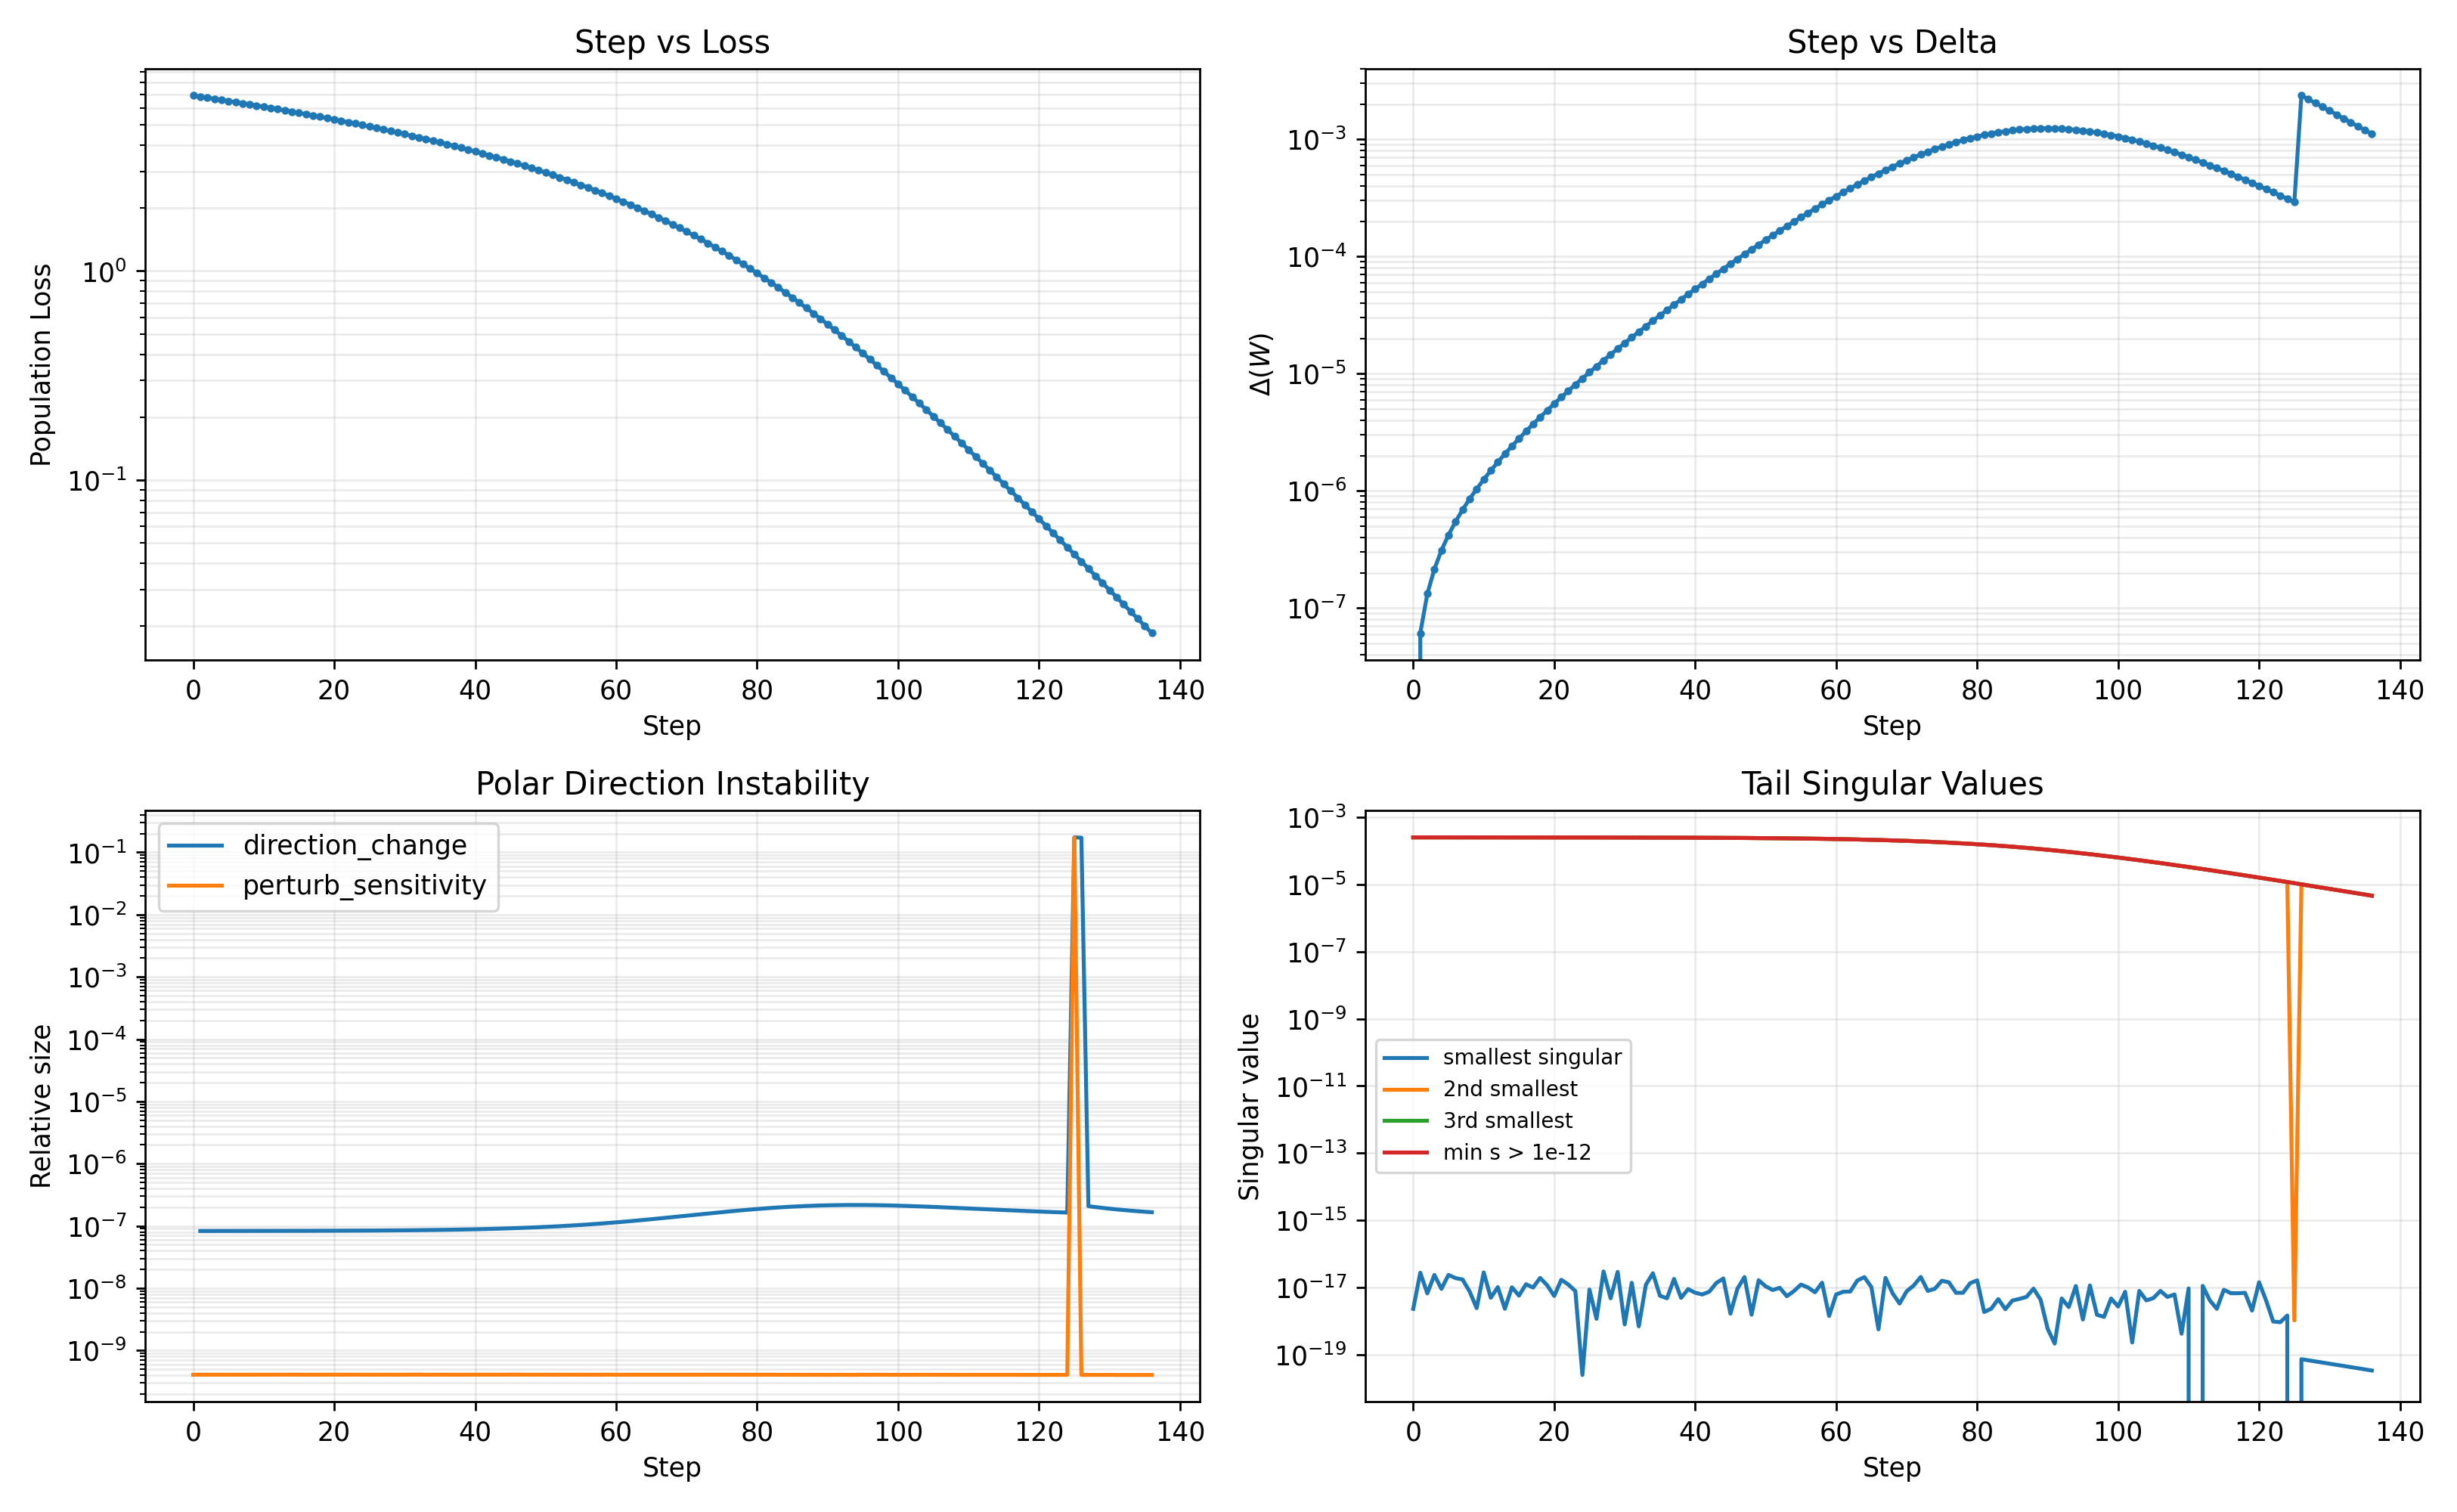

The data file committed next to this chart (first rows):
step, eta_muon, loss, delta, correct_min, correct_max, correct_mean, correct_std, argmin_correct, argmax_correct, correct, polar_method, svd_failed, num_negative_s, s_max, s_min, s_tail_1, s_tail_2, s_tail_3, s_tail_5, s_tail_10, rank_gt_1e-14, min_s_gt_1e-14, cond_gt_1e-14
0, 0.08, 6.907, 0.0, 0.001001, 0.001001, 0.001001, 0.0, 0, 0, tensor([0.0010, 0.0010, 0.0010, 0.0010, …, svd, False, 0, 0.004, 2.313358808230969e-18, 2.313358808230969e-18, 0.0002503, 0.0002503, 0.0002503, 0.0002503, 998, 0.0002503, 15.98
1, 0.08, 6.827, 6.10130267239984e-08, 0.001084, 0.001084, 0.001084, 2.4414367030074878e-08, 201, 0, tensor([0.0011, 0.0011, 0.0011, 0.0011, …, svd, False, 0, 0.004, 2.7511318110426244e-17, 2.7511318110426244e-17, 0.0002503, 0.0002503, 0.0002503, 0.0002503, 998, 0.0002503, 15.98
2, 0.08, 6.747, 1.321676696185506e-07, 0.001174, 0.001175, 0.001174, 5.288690250036299e-08, 419, 0, tensor([0.0012, 0.0012, 0.0012, 0.0012, …, svd, False, 0, 0.003999, 6.673094949148734e-18, 6.673094949148734e-18, 0.0002503, 0.0002503, 0.0002503, 0.0002503, 998, 0.0002503, 15.98
3, 0.08, 6.667, 2.1472501007661383e-07, 0.001272, 0.001272, 0.001272, 8.59222282203859e-08, 200, 162, tensor([0.0013, 0.0013, 0.0013, 0.0013, …, svd, False, 0, 0.003999, 2.363667034423161e-17, 2.363667034423161e-17, 0.0002502, 0.0002502, 0.0002502, 0.0002502, 998, 0.0002502, 15.98
4, 0.08, 6.587, 3.100847727009054e-07, 0.001378, 0.001378, 0.001378, 1.2408044409064055e-07, 705, 0, tensor([0.0014, 0.0014, 0.0014, 0.0014, …, svd, False, 0, 0.003998, 9.110096260560622e-18, 9.110096260560622e-18, 0.0002502, 0.0002502, 0.0002502, 0.0002502, 998, 0.0002502, 15.98
5, 0.08, 6.507, 4.1979945288039833e-07, 0.001492, 0.001493, 0.001493, 1.6798278125284386e-07, 200, 0, tensor([0.0015, 0.0015, 0.0015, 0.0015, …, svd, False, 0, 0.003998, 2.3664364950710013e-17, 2.3664364950710013e-17, 0.0002502, 0.0002502, 0.0002502, 0.0002502, 998, 0.0002502, 15.98
6, 0.08, 6.427, 5.45589794239288e-07, 0.001617, 0.001617, 0.001617, 2.1831779539151666e-07, 638, 0, tensor([0.0016, 0.0016, 0.0016, 0.0016, …, svd, False, 0, 0.003998, 1.9027099621731002e-17, 1.9027099621731002e-17, 0.0002502, 0.0002502, 0.0002502, 0.0002502, 998, 0.0002502, 15.98
7, 0.08, 6.347, 6.893617315183349e-07, 0.001751, 0.001752, 0.001751, 2.7584814643079235e-07, 200, 0, tensor([0.0018, 0.0018, 0.0018, 0.0018, …, svd, False, 0, 0.003997, 1.7303748942522994e-17, 1.7303748942522994e-17, 0.0002501, 0.0002501, 0.0002501, 0.0002501, 998, 0.0002501, 15.98
8, 0.08, 6.267, 8.532249279006188e-07, 0.001896, 0.001897, 0.001897, 3.414180162444983e-07, 487, 0, tensor([0.0019, 0.0019, 0.0019, 0.0019, …, svd, False, 0, 0.003996, 7.601485674351715e-18, 7.601485674351715e-18, 0.0002501, 0.0002501, 0.0002501, 0.0002501, 998, 0.0002501, 15.98
9, 0.08, 6.188, 1.039513042614456e-06, 0.002054, 0.002055, 0.002054, 4.159612187409345e-07, 253, 0, tensor([0.0021, 0.0021, 0.0021, 0.0021, …, svd, False, 0, 0.003996, 2.4361907641141704e-18, 2.4361907641141704e-18, 0.00025, 0.00025, 0.00025, 0.00025, 998, 0.00025, 15.98
10, 0.08, 6.108, 1.2508058731667583e-06, 0.002225, 0.002226, 0.002225, 5.005100600771648e-07, 871, 143, tensor([0.0022, 0.0022, 0.0022, 0.0022, …, svd, False, 0, 0.003995, 2.8134679256823363e-17, 2.8134679256823363e-17, 0.00025, 0.00025, 0.00025, 0.00025, 998, 0.00025, 15.98
11, 0.08, 6.028, 1.4899535289874567e-06, 0.002409, 0.002411, 0.00241, 5.962050117490651e-07, 200, 0, tensor([0.0024, 0.0024, 0.0024, 0.0024, …, svd, False, 0, 0.003994, 4.941318325548944e-18, 4.941318325548944e-18, 0.00025, 0.00025, 0.00025, 0.00025, 998, 0.00025, 15.98
12, 0.08, 5.948, 1.760102800961276e-06, 0.00261, 0.002611, 0.00261, 7.043052623518166e-07, 253, 4, tensor([0.0026, 0.0026, 0.0026, 0.0026, …, svd, False, 0, 0.003994, 1.0231467923686565e-17, 1.0231467923686565e-17, 0.0002499, 0.0002499, 0.0002499, 0.0002499, 998, 0.0002499, 15.98
13, 0.08, 5.868, 2.064725900385346e-06, 0.002826, 0.002828, 0.002827, 8.262002174589466e-07, 253, 0, tensor([0.0028, 0.0028, 0.0028, 0.0028, …, svd, False, 0, 0.003993, 2.3264959381083476e-18, 2.3264959381083476e-18, 0.0002499, 0.0002499, 0.0002499, 0.0002499, 998, 0.0002499, 15.98
14, 0.08, 5.788, 2.407651754127507e-06, 0.003061, 0.003063, 0.003061, 9.634220225194252e-07, 201, 0, tensor([0.0031, 0.0031, 0.0031, 0.0031, …, svd, False, 0, 0.003992, 1.0117864387247196e-17, 1.0117864387247196e-17, 0.0002498, 0.0002498, 0.0002498, 0.0002498, 998, 0.0002498, 15.98
15, 0.08, 5.709, 2.793100046412627e-06, 0.003315, 0.003318, 0.003315, 1.1176591843897026e-06, 473, 108, tensor([0.0033, 0.0033, 0.0033, 0.0033, …, svd, False, 0, 0.003991, 5.737490976993468e-18, 5.737490976993468e-18, 0.0002497, 0.0002497, 0.0002497, 0.0002497, 998, 0.0002497, 15.98
16, 0.08, 5.629, 3.225718212082184e-06, 0.00359, 0.003593, 0.00359, 1.290771374487163e-06, 201, 0, tensor([0.0036, 0.0036, 0.0036, 0.0036, …, svd, False, 0, 0.00399, 1.2495709829146327e-17, 1.2495709829146327e-17, 0.0002497, 0.0002497, 0.0002497, 0.0002497, 998, 0.0002497, 15.98
17, 0.08, 5.549, 3.710621588239732e-06, 0.003888, 0.003891, 0.003888, 1.484805495318437e-06, 203, 4, tensor([0.0039, 0.0039, 0.0039, 0.0039, …, svd, False, 0, 0.003988, 9.943749646508284e-18, 9.943749646508284e-18, 0.0002496, 0.0002496, 0.0002496, 0.0002496, 998, 0.0002496, 15.98
18, 0.08, 5.47, 4.25343694296712e-06, 0.00421, 0.004214, 0.004211, 1.7020130985420169e-06, 200, 0, tensor([0.0042, 0.0042, 0.0042, 0.0042, …, svd, False, 0, 0.003987, 1.9275610857816026e-17, 1.9275610857816026e-17, 0.0002495, 0.0002495, 0.0002495, 0.0002495, 998, 0.0002495, 15.98
19, 0.08, 5.39, 4.860349598431561e-06, 0.004559, 0.004564, 0.00456, 1.9448692412610538e-06, 214, 4, tensor([0.0046, 0.0046, 0.0046, 0.0046, …, svd, False, 0, 0.003986, 1.1641414304192128e-17, 1.1641414304192128e-17, 0.0002494, 0.0002494, 0.0002494, 0.0002494, 998, 0.0002494, 15.98
20, 0.08, 5.31, 5.53815437242134e-06, 0.004937, 0.004942, 0.004938, 2.2160928703064434e-06, 201, 0, tensor([0.0049, 0.0049, 0.0049, 0.0049, …, svd, False, 0, 0.003984, 5.593855461266005e-18, 5.593855461266005e-18, 0.0002493, 0.0002493, 0.0002493, 0.0002493, 998, 0.0002493, 15.98
21, 0.08, 5.231, 6.2943105571915126e-06, 0.005345, 0.005352, 0.005347, 2.5186688220075385e-06, 343, 1, tensor([0.0054, 0.0054, 0.0054, 0.0054, …, svd, False, 0, 0.003983, 1.6952273457017362e-17, 1.6952273457017362e-17, 0.0002492, 0.0002492, 0.0002492, 0.0002492, 998, 0.0002492, 15.98
22, 0.08, 5.151, 7.137001155807163e-06, 0.005788, 0.005795, 0.005789, 2.8558715256320238e-06, 369, 0, tensor([0.0058, 0.0058, 0.0058, 0.0058, …, svd, False, 0, 0.003981, 1.2231398178992578e-17, 1.2231398178992578e-17, 0.0002491, 0.0002491, 0.0002491, 0.0002491, 998, 0.0002491, 15.98
23, 0.08, 5.071, 8.075196574327745e-06, 0.006267, 0.006275, 0.006269, 3.2312904898026476e-06, 817, 0, tensor([0.0063, 0.0063, 0.0063, 0.0063, …, svd, False, 0, 0.003979, 7.840804536543577e-18, 7.840804536543577e-18, 0.000249, 0.000249, 0.000249, 0.000249, 998, 0.000249, 15.98
24, 0.08, 4.992, 9.118722966512845e-06, 0.006785, 0.006794, 0.006787, 3.6488576506673504e-06, 201, 51, tensor([0.0068, 0.0068, 0.0068, 0.0068, …, svd, False, 0, 0.003977, 2.4872311985885876e-20, 2.4872311985885876e-20, 0.0002489, 0.0002489, 0.0002489, 0.0002489, 998, 0.0002489, 15.98
25, 0.08, 4.912, 1.0278335393675356e-05, 0.007346, 0.007356, 0.007348, 4.112876646768791e-06, 945, 0, tensor([0.0074, 0.0074, 0.0074, 0.0074, …, svd, False, 0, 0.003975, 8.688913628104964e-18, 8.688913628104964e-18, 0.0002487, 0.0002487, 0.0002487, 0.0002487, 998, 0.0002487, 15.98
26, 0.08, 4.833, 1.1565795933256642e-05, 0.007953, 0.007964, 0.007955, 4.62805407424709e-06, 512, 26, tensor([0.0080, 0.0080, 0.0080, 0.0080, …, svd, False, 0, 0.003972, 1.1672474989298121e-18, 1.1672474989298121e-18, 0.0002486, 0.0002486, 0.0002486, 0.0002486, 998, 0.0002486, 15.98
27, 0.08, 4.754, 1.2993956826983302e-05, 0.008609, 0.008622, 0.008612, 5.199532758554813e-06, 214, 0, tensor([0.0086, 0.0086, 0.0086, 0.0086, …, svd, False, 0, 0.003969, 3.0046252936610573e-17, 3.0046252936610573e-17, 0.0002484, 0.0002484, 0.0002484, 0.0002484, 998, 0.0002484, 15.98
28, 0.08, 4.674, 1.4576848697303926e-05, 0.00932, 0.009334, 0.009322, 5.832927054264569e-06, 214, 4, tensor([0.0093, 0.0093, 0.0093, 0.0093, …, svd, False, 0, 0.003967, 4.759538594515665e-18, 4.759538594515665e-18, 0.0002482, 0.0002482, 0.0002482, 0.0002482, 998, 0.0002482, 15.98
29, 0.08, 4.595, 1.6329773803913997e-05, 0.01009, 0.0101, 0.01009, 6.534360161709535e-06, 201, 76, tensor([0.0101, 0.0101, 0.0101, 0.0101, …, svd, False, 0, 0.003964, 2.908826387478011e-17, 2.908826387478011e-17, 0.000248, 0.000248, 0.000248, 0.000248, 998, 0.000248, 15.98
30, 0.08, 4.516, 1.826940419940963e-05, 0.01092, 0.01094, 0.01092, 7.3105034039213545e-06, 206, 178, tensor([0.0109, 0.0109, 0.0109, 0.0109, …, svd, False, 0, 0.00396, 7.958029637924282e-19, 7.958029637924282e-19, 0.0002478, 0.0002478, 0.0002478, 0.0002478, 998, 0.0002478, 15.98
31, 0.08, 4.437, 2.0413884548755798e-05, 0.01182, 0.01184, 0.01182, 8.168617369895661e-06, 399, 186, tensor([0.0118, 0.0118, 0.0118, 0.0118, …, svd, False, 0, 0.003957, 1.3772196084298938e-17, 1.3772196084298938e-17, 0.0002476, 0.0002476, 0.0002476, 0.0002476, 998, 0.0002476, 15.98
32, 0.08, 4.358, 2.278293923584432e-05, 0.01279, 0.01281, 0.01279, 9.116594773098877e-06, 828, 58, tensor([0.0128, 0.0128, 0.0128, 0.0128, …, svd, False, 0, 0.003953, 6.966201364964318e-19, 6.966201364964318e-19, 0.0002474, 0.0002474, 0.0002474, 0.0002474, 998, 0.0002474, 15.98
33, 0.08, 4.279, 2.5397983215389233e-05, 0.01384, 0.01386, 0.01384, 1.0163004809699664e-05, 445, 26, tensor([0.0139, 0.0139, 0.0139, 0.0139, …, svd, False, 0, 0.003949, 1.2003269705766776e-17, 1.2003269705766776e-17, 0.0002471, 0.0002471, 0.0002471, 0.0002471, 998, 0.0002471, 15.98
34, 0.08, 4.2, 2.8282235863886715e-05, 0.01497, 0.015, 0.01498, 1.1317138714370026e-05, 201, 5, tensor([0.0150, 0.0150, 0.0150, 0.0150, …, svd, False, 0, 0.003944, 2.652117646201208e-17, 2.652117646201208e-17, 0.0002468, 0.0002468, 0.0002468, 0.0002468, 998, 0.0002468, 15.98
35, 0.08, 4.121, 3.1460836856404134e-05, 0.0162, 0.01623, 0.01621, 1.2589056130044674e-05, 525, 2, tensor([0.0162, 0.0162, 0.0162, 0.0162, …, svd, False, 0, 0.003939, 5.660474319238126e-18, 5.660474319238126e-18, 0.0002465, 0.0002465, 0.0002465, 0.0002465, 998, 0.0002465, 15.98
36, 0.08, 4.043, 3.4960962809221785e-05, 0.01753, 0.01756, 0.01753, 1.398963178172853e-05, 206, 58, tensor([0.0176, 0.0176, 0.0176, 0.0176, …, svd, False, 0, 0.003934, 4.774587853597559e-18, 4.774587853597559e-18, 0.0002462, 0.0002462, 0.0002462, 0.0002462, 998, 0.0002462, 15.98
37, 0.08, 3.964, 3.881194311032912e-05, 0.01896, 0.019, 0.01896, 1.5530601826099832e-05, 306, 0, tensor([0.0190, 0.0190, 0.0190, 0.0190, …, svd, False, 0, 0.003928, 1.7948377112603817e-17, 1.7948377112603817e-17, 0.0002458, 0.0002458, 0.0002458, 0.0002458, 998, 0.0002458, 15.98
38, 0.08, 3.886, 4.3045372965167666e-05, 0.0205, 0.02055, 0.02051, 1.722460908688262e-05, 374, 167, tensor([0.0205, 0.0205, 0.0205, 0.0205, …, svd, False, 0, 0.003922, 4.915994035560148e-18, 4.915994035560148e-18, 0.0002454, 0.0002454, 0.0002454, 0.0002454, 998, 0.0002454, 15.98
39, 0.08, 3.807, 4.769522126187725e-05, 0.02217, 0.02222, 0.02218, 1.9085246217120142e-05, 201, 2, tensor([0.0222, 0.0222, 0.0222, 0.0222, …, svd, False, 0, 0.003915, 8.929721838271384e-18, 8.929721838271384e-18, 0.000245, 0.000245, 0.000245, 0.000245, 998, 0.000245, 15.98
40, 0.08, 3.729, 5.2797930347837224e-05, 0.02397, 0.02403, 0.02399, 2.112709562472611e-05, 206, 5, tensor([0.0240, 0.0240, 0.0240, 0.0240, …, svd, False, 0, 0.003908, 6.986195112932529e-18, 6.986195112932529e-18, 0.0002446, 0.0002446, 0.0002446, 0.0002446, 998, 0.0002446, 15.98
41, 0.08, 3.651, 5.8392504254010935e-05, 0.02592, 0.02598, 0.02593, 2.3365764775437312e-05, 861, 0, tensor([0.0260, 0.0260, 0.0260, 0.0260, …, svd, False, 0, 0.0039, 6.187894991302915e-18, 6.187894991302915e-18, 0.0002441, 0.0002441, 0.0002441, 0.0002441, 998, 0.0002441, 15.98
42, 0.08, 3.573, 6.452058123832677e-05, 0.02802, 0.02808, 0.02803, 2.581791522135982e-05, 920, 5, tensor([0.0281, 0.0281, 0.0281, 0.0281, …, svd, False, 0, 0.003892, 7.500704359874712e-18, 7.500704359874712e-18, 0.0002435, 0.0002435, 0.0002435, 0.0002435, 998, 0.0002435, 15.98
43, 0.08, 3.495, 7.122648584207553e-05, 0.03028, 0.03035, 0.03029, 2.850128343072619e-05, 374, 5, tensor([0.0304, 0.0304, 0.0304, 0.0304, …, svd, False, 0, 0.003882, 1.3631212244021461e-17, 1.3631212244021461e-17, 0.000243, 0.000243, 0.000243, 0.000243, 998, 0.000243, 15.98
44, 0.08, 3.418, 7.85572548579333e-05, 0.03272, 0.0328, 0.03273, 3.143469117950647e-05, 530, 58, tensor([0.0328, 0.0328, 0.0328, 0.0328, …, svd, False, 0, 0.003873, 1.849460607146652e-17, 1.849460607146652e-17, 0.0002424, 0.0002424, 0.0002424, 0.0002424, 998, 0.0002424, 15.98
45, 0.08, 3.341, 8.656263075448867e-05, 0.03535, 0.03543, 0.03536, 3.463804292008716e-05, 200, 5, tensor([0.0354, 0.0354, 0.0354, 0.0354, …, svd, False, 0, 0.003862, 1.665774733101536e-18, 1.665774733101536e-18, 0.0002417, 0.0002417, 0.0002417, 0.0002417, 998, 0.0002417, 15.98
46, 0.08, 3.264, 9.52950152193141e-05, 0.03818, 0.03827, 0.0382, 3.8132307191465204e-05, 206, 5, tensor([0.0383, 0.0383, 0.0383, 0.0383, …, svd, False, 0, 0.003851, 9.28211084644554e-18, 9.28211084644554e-18, 0.000241, 0.000241, 0.000241, 0.000241, 998, 0.000241, 15.98
47, 0.08, 3.187, 0.0001048, 0.04122, 0.04133, 0.04125, 4.193947875480833e-05, 206, 86, tensor([0.0413, 0.0413, 0.0413, 0.0413, …, svd, False, 0, 0.003839, 2.0474868713389426e-17, 2.0474868713389426e-17, 0.0002402, 0.0002402, 0.0002402, 0.0002402, 998, 0.0002402, 15.98
48, 0.08, 3.11, 0.0001152, 0.0445, 0.04462, 0.04453, 4.608251775898405e-05, 751, 0, tensor([0.0446, 0.0446, 0.0446, 0.0446, …, svd, False, 0, 0.003825, 1.5495595761866395e-18, 1.5495595761866395e-18, 0.0002394, 0.0002394, 0.0002394, 0.0002394, 998, 0.0002394, 15.98
49, 0.08, 3.034, 0.0001264, 0.04803, 0.04816, 0.04806, 5.058526184673506e-05, 200, 5, tensor([0.0482, 0.0482, 0.0482, 0.0482, …, svd, False, 0, 0.003811, 1.6447384275107734e-17, 1.6447384275107734e-17, 0.0002385, 0.0002385, 0.0002385, 0.0002385, 998, 0.0002385, 15.98
50, 0.08, 2.958, 0.0001386, 0.05182, 0.05196, 0.05185, 5.547230677864253e-05, 445, 58, tensor([0.0520, 0.0520, 0.0520, 0.0520, …, svd, False, 0, 0.003796, 1.0804255346919258e-17, 1.0804255346919258e-17, 0.0002376, 0.0002376, 0.0002376, 0.0002376, 998, 0.0002376, 15.98
51, 0.08, 2.882, 0.0001519, 0.0559, 0.05605, 0.05593, 6.0768850826523295e-05, 945, 0, tensor([0.0560, 0.0560, 0.0560, 0.0560, …, svd, False, 0, 0.00378, 8.404449237289274e-18, 8.404449237289274e-18, 0.0002366, 0.0002366, 0.0002366, 0.0002366, 998, 0.0002366, 15.98
52, 0.08, 2.807, 0.0001662, 0.06027, 0.06044, 0.06031, 6.650049791588458e-05, 996, 5, tensor([0.0604, 0.0604, 0.0604, 0.0604, …, svd, False, 0, 0.003762, 9.80286940686055e-18, 9.80286940686055e-18, 0.0002355, 0.0002355, 0.0002355, 0.0002355, 998, 0.0002355, 15.98
53, 0.08, 2.732, 0.0001817, 0.06496, 0.06515, 0.065, 7.26930144321919e-05, 553, 58, tensor([0.0651, 0.0651, 0.0651, 0.0651, …, svd, False, 0, 0.003743, 5.4999553926103075e-18, 5.4999553926103075e-18, 0.0002343, 0.0002343, 0.0002343, 0.0002343, 998, 0.0002343, 15.98
54, 0.08, 2.657, 0.0001984, 0.07, 0.07019, 0.07003, 7.937203450853626e-05, 200, 58, tensor([0.0702, 0.0702, 0.0702, 0.0702, …, svd, False, 0, 0.003723, 7.788479804287323e-18, 7.788479804287323e-18, 0.000233, 0.000233, 0.000233, 0.000233, 998, 0.000233, 15.98
55, 0.08, 2.583, 0.0002163, 0.07538, 0.0756, 0.07543, 8.656270888043233e-05, 214, 58, tensor([0.0756, 0.0756, 0.0756, 0.0756, …, svd, False, 0, 0.003701, 1.2230967601363514e-17, 1.2230967601363514e-17, 0.0002317, 0.0002317, 0.0002317, 0.0002317, 998, 0.0002317, 15.98
56, 0.08, 2.509, 0.0002356, 0.08115, 0.08139, 0.0812, 9.428929281165982e-05, 374, 26, tensor([0.0814, 0.0814, 0.0814, 0.0814, …, svd, False, 0, 0.003678, 9.991356492912593e-18, 9.991356492912593e-18, 0.0002302, 0.0002302, 0.0002302, 0.0002302, 998, 0.0002302, 15.98
57, 0.08, 2.436, 0.0002563, 0.08732, 0.08758, 0.08737, 0.0001026, 382, 5, tensor([0.0876, 0.0876, 0.0876, 0.0876, …, svd, False, 0, 0.003653, 7.195346572741374e-18, 7.195346572741374e-18, 0.0002287, 0.0002287, 0.0002287, 0.0002287, 998, 0.0002287, 15.98
58, 0.08, 2.363, 0.0002785, 0.09391, 0.09419, 0.09396, 0.0001114, 204, 58, tensor([0.0942, 0.0942, 0.0942, 0.0942, …, svd, False, 0, 0.003627, 1.3859800151506643e-17, 1.3859800151506643e-17, 0.000227, 0.000227, 0.000227, 0.000227, 998, 0.000227, 15.98
59, 0.08, 2.291, 0.0003021, 0.1009, 0.1012, 0.101, 0.0001209, 445, 116, tensor([0.1012, 0.1012, 0.1012, 0.1012, …, svd, False, 0, 0.003599, 1.4186860891472146e-18, 1.4186860891472146e-18, 0.0002253, 0.0002253, 0.0002253, 0.0002253, 998, 0.0002253, 15.97
... 77 more rows
